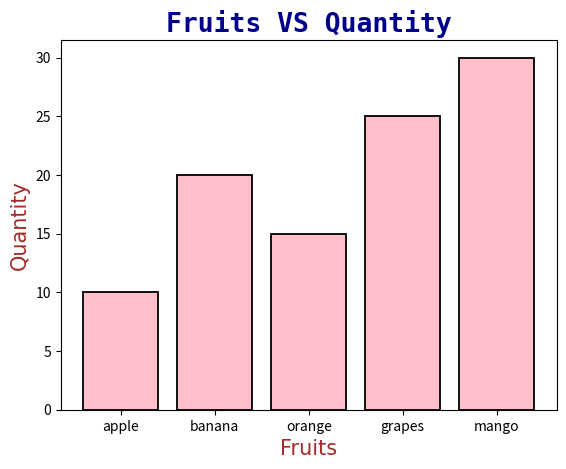

Here is the Python script that generated this plot:
import matplotlib.pyplot as plt
fruits = ["apple", "banana", "orange", "grapes", "mango"]
quantity =[10,20,15,25,30]

plt.bar(fruits,quantity, color='pink', edgecolor='black', linewidth=1.3,)
plt.title("Fruits VS Quantity", fontsize=19, fontweight='bold', fontfamily='monospace', color='darkblue') 
plt.xlabel("Fruits", fontsize=15, fontfamily='cursive', color='brown')
plt.ylabel("Quantity", fontsize=15, fontfamily='cursive', color='brown')


plt.show()